32-way image classification set "processed" from GitHub (1Erge/treeleaf-classifier); label vocabulary: anhui barberry, beales barberry, big fruited holly, camphor tree, canadian poplar, castor aralia, chinese cinnamon, chinese horse chestnut, chinese redbud, chinese toon, chinese tulip tree, crape myrtle, deodar, ford woodlotus, ginkgo, glossy privet, goldenrain tree, japan arrowwood, japanese cheesewood, japanese flowering cherry, japanese maple, nanmu, oleander, peach, pubescent bamboo, southern magnolia, sweet osmanthus, tangerine, trident maple, true indigo, wintersweet, yew plum pine.

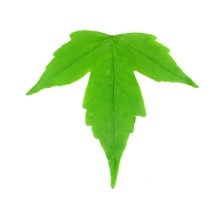
Label: trident maple

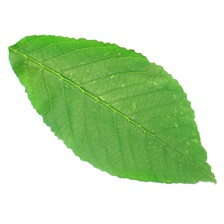
Label: japanese flowering cherry

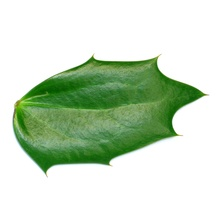
Label: beales barberry

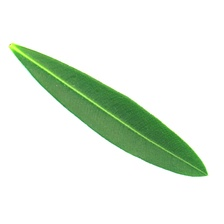
Label: oleander

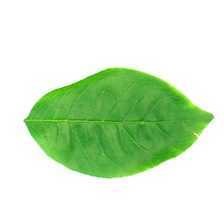
Label: big fruited holly

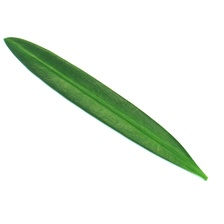
Label: yew plum pine
